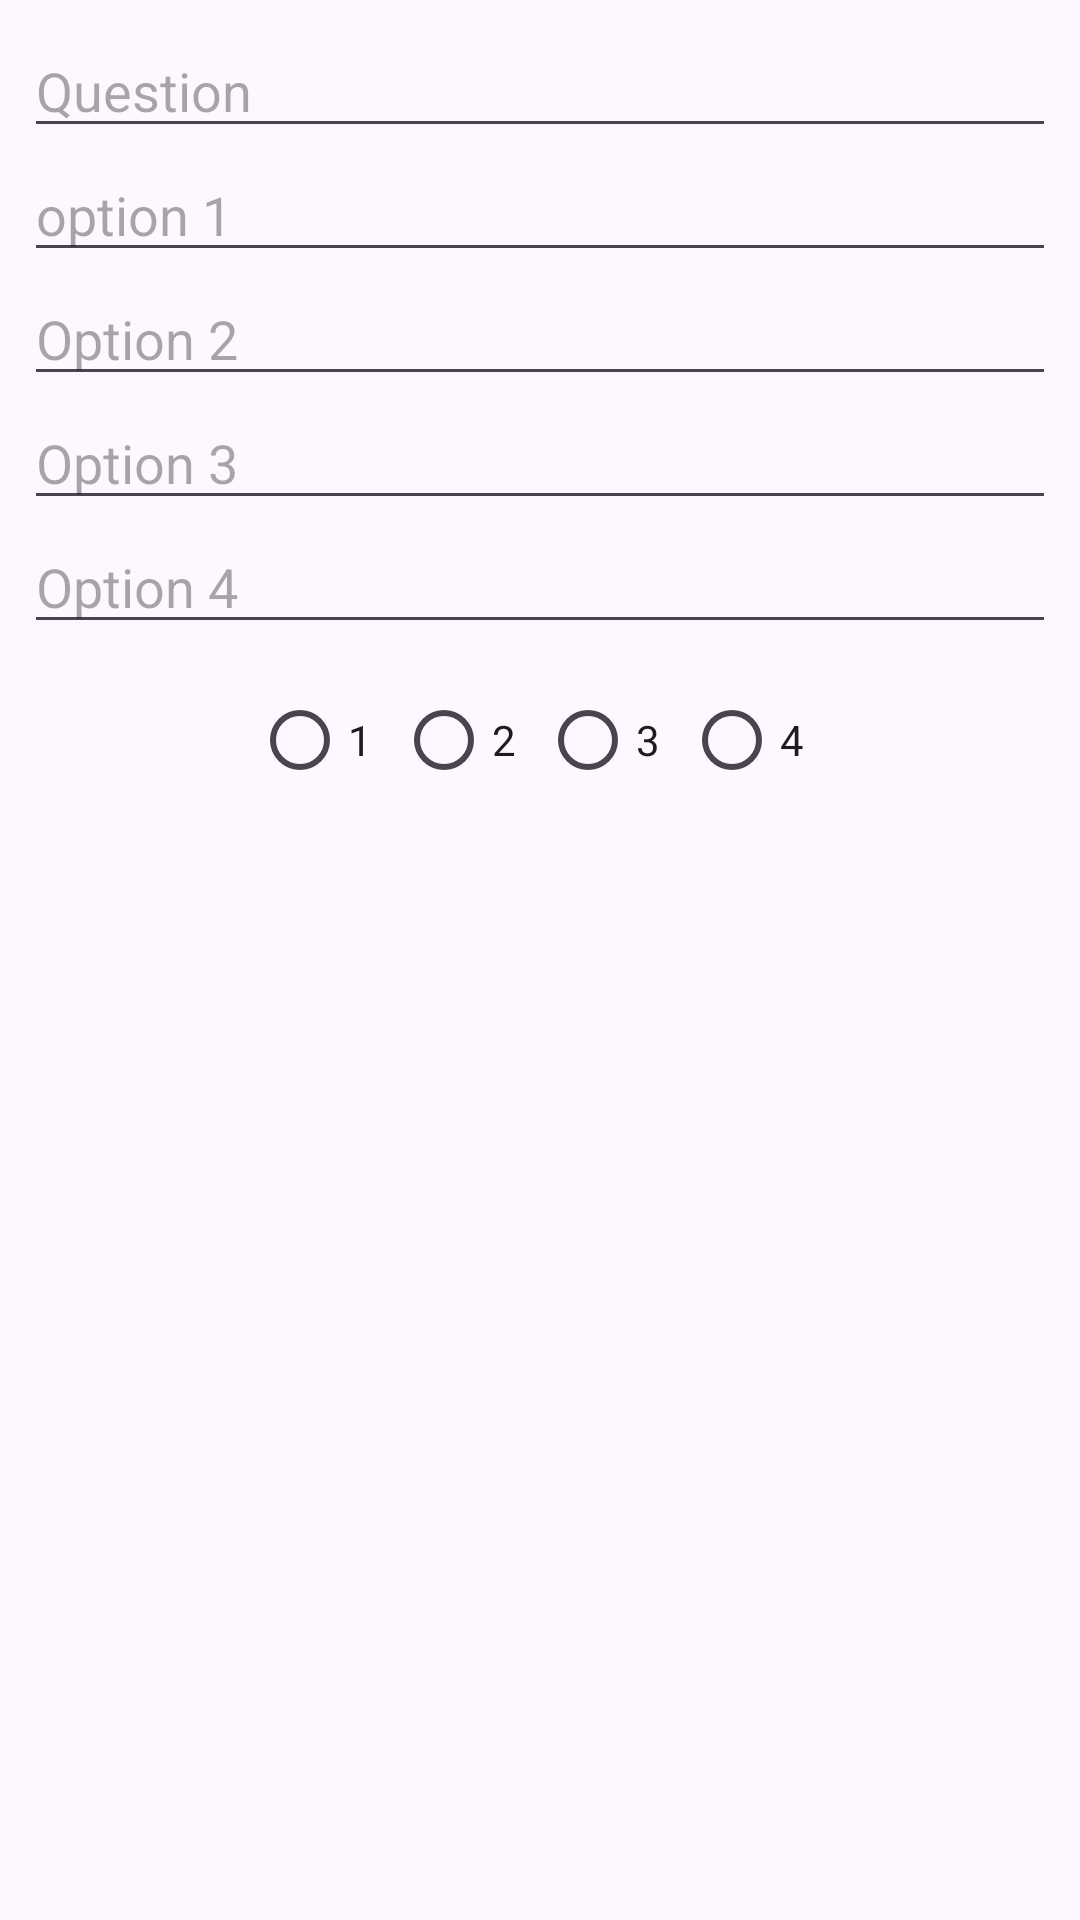

Android layout source for this screen:
<!-- AndroidManifest.xml: application theme Theme.KursovayaTesty -->
<!-- res/layout/question_item.xml -->
<?xml version="1.0" encoding="utf-8"?>
<LinearLayout xmlns:android="http://schemas.android.com/apk/res/android"
    android:orientation="vertical"
    android:padding="8dp"
    android:layout_width="match_parent"
    android:layout_height="wrap_content"
    android:layout_margin="8dp">

    <EditText
        android:id="@+id/questionEditText"
        android:layout_width="match_parent"
        android:layout_height="wrap_content"
        android:hint="@string/question" />

    <EditText
        android:id="@+id/answer1EditText"
        android:layout_width="match_parent"
        android:layout_height="wrap_content"
        android:hint="@string/option1" />
    <EditText
        android:id="@+id/answer2EditText"
        android:layout_width="match_parent"
        android:layout_height="wrap_content"
        android:hint="@string/option2" />
    <EditText
        android:id="@+id/answer3EditText"
        android:layout_width="match_parent"
        android:layout_height="wrap_content"
        android:hint="@string/option3" />
    <EditText
        android:id="@+id/answer4EditText"
        android:layout_width="match_parent"
        android:layout_height="wrap_content"
        android:hint="@string/option4" />

    <RadioGroup
        android:id="@+id/radioGroup"
        android:layout_width="match_parent"
        android:layout_height="wrap_content"
        android:orientation="horizontal"
        android:layout_marginTop="8dp"
        android:gravity="center">

        <RadioButton
            android:id="@+id/radio1"
            android:layout_width="wrap_content"
            android:layout_height="wrap_content"
            android:text="1" />

        <RadioButton
            android:id="@+id/radio2"
            android:layout_width="wrap_content"
            android:layout_height="wrap_content"
            android:text="2" />

        <RadioButton
            android:id="@+id/radio3"
            android:layout_width="wrap_content"
            android:layout_height="wrap_content"
            android:text="3" />

        <RadioButton
            android:id="@+id/radio4"
            android:layout_width="wrap_content"
            android:layout_height="wrap_content"
            android:text="4" />
    </RadioGroup>

</LinearLayout>
<!-- resources referenced by this layout -->
<resources>
  <string name="option1">option 1</string>
  <string name="option2">Option 2</string>
  <string name="option3">Option 3</string>
  <string name="option4">Option 4</string>
  <string name="question">Question</string>
  <style name="Theme.KursovayaTesty" parent="Base.Theme.KursovayaTesty" />
  <style name="Base.Theme.KursovayaTesty" parent="Theme.Material3.DayNight.NoActionBar" />
</resources>
